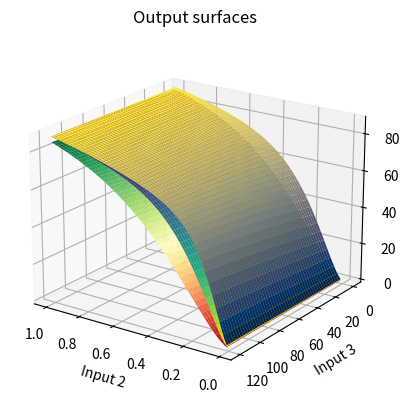
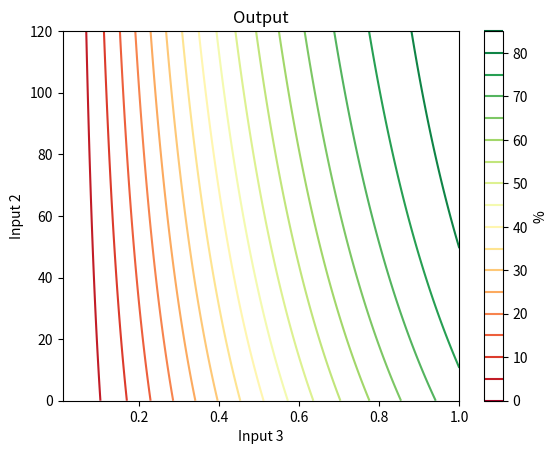

Recreate these plots in Python, in order.
# -*- coding: utf-8 -*-
"""
Created on Thu Apr 22 10:43:08 2021

[redacted]
"""

import numpy as np
import matplotlib.pyplot as plt
from mpl_toolkits.mplot3d import Axes3D

# Model parameters

tp=1.0
tShft=77.63565829952906
#tval=120.0
Temp=1150
dCat=1.9
#Crat=0.4
CratInf = 0.8666363299836257
CratPow = -0.7473596674118302
k0 = 6655.590279343692
EaoR = 17579.95147734162

# Model expression

def func(Cratf,tvalf,Tempf):
    alpha_m = Cratf*CratInf*(Cratf)**CratPow
    alpha_p = alpha_m*(1-np.exp((-1)*Cratf*k0*alpha_m/dCat*(tvalf+tShft)**tp*np.exp((-1)*EaoR/(273.15+Tempf))))
    feval = alpha_p*100
    return feval

toffset = 60

# Create 2D input grid

xf = np.linspace(0.01,1.0,200)
yf = np.linspace(0+toffset,180,200)
xxf,yyf = np.meshgrid(xf,yf)
yyf = yyf - toffset

zf1 = np.zeros((len(xf),len(yf)))

for i in range(len(xf)):
    for j in range(len(yf)):
        zf1[j,i] = func(xf[i],yf[j],Temp)

## Repeat for two more values of Temp input

fig = plt.figure()
ax = fig.add_subplot(111, projection='3d')

ax.view_init(elev=20, azim=125)
# ax.view_init(elev=5, azim=90)

ax.plot_surface(xxf,yyf, zf1*1.01, cmap="RdYlGn")
# plt.show()

zf2 = np.zeros((len(xf),len(yf)))
for i in range(len(xf)):
    for j in range(len(yf)):
        zf2[j,i] = func(xf[i],yf[j],Temp+100)

# ax.plot_surface(xxf,yyf, zf2*1.01, cmap="YlGnBu")
ax.plot_surface(xxf,yyf, zf2*1.01, cmap="viridis_r")
# plt.show()

zf3 = np.zeros((len(xf),len(yf)))
for i in range(len(xf)):
    for j in range(len(yf)):
        zf3[j,i] = func(xf[i],yf[j],Temp+200)

# ax.plot_surface(xxf,yyf, zf3*1.01, cmap="PuBuGn")
ax.plot_surface(xxf,yyf, zf3*1.01, cmap="cividis")

ax.set_title('Output surfaces')
ax.set_xlabel('Input 2')
ax.set_ylabel('Input 3')
# ax.set_yticklabels([])
ax.set_zlabel('Output %')

plt.show()

## Additional plots for analyzing contours in more detail

# fig = plt.figure()
# plt.contourf(xxf,yyf, zf1*1.01, 20, cmap="RdYlGn");
# plt.colorbar();plt.show()

fig = plt.figure()
plt.contour(xxf,yyf, zf1*1.01, 20, cmap="RdYlGn");
plt.title('Output')
plt.xlabel('Input 3')
plt.ylabel('Input 2')

cbar = plt.colorbar()
cbar.set_label('%')

plt.show()

# fig = plt.figure()
# plt.contourf(xxf,yyf, zf2*1.01, 20, cmap="RdYlGn");
# plt.colorbar();plt.show()

# fig = plt.figure()
# plt.contour(xxf,yyf, zf2*1.01, 20, cmap="RdYlGn");
# plt.colorbar();plt.show()

# fig = plt.figure()
# plt.contourf(xxf,yyf, zf3*1.01, 20, cmap="RdYlGn");
# plt.colorbar();plt.show()

# fig = plt.figure()
# plt.contour(xxf,yyf, zf3*1.01, 20, cmap="RdYlGn");
# plt.colorbar();plt.show()




